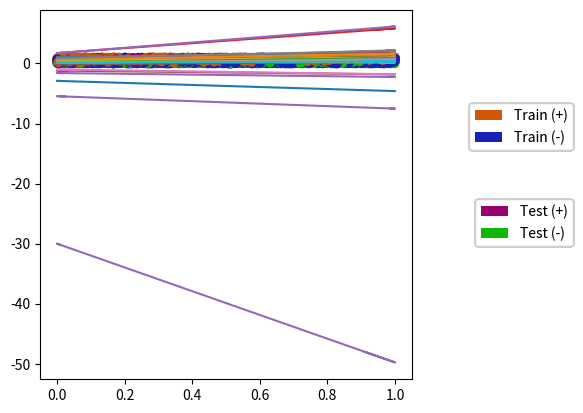

The matplotlib source for this figure:
#!/usr/bin/env python3
# -*- coding: utf-8 -*-
"""
Created on Sat Mar 25 20:30:52 2023

[redacted]
"""
import numpy as np
import matplotlib.patches as mpatches
import matplotlib.pyplot as plt


class Perceptron(object):

    def __init__(self):
        self.purpose = "To correctly classify data!"
        self.purpose_sub = "To serve my master."
        self.fig = plt.figure(figsize=plt.figaspect(1))
        self.ax = self.fig.add_subplot(111)
        

        print("I AM PERCEPTRON.\nREADY TO CLASSIFY DATA!\n")

#                           PLOTTING FUNCTIONS
# ----------------------------------------------------------------------------

    def plotline(self, th, th0, x_min, x_max):
        if th[0][0] == 0:
            line = np.array([list(range(-5, 6, 2)), [th[1][0]] * 6])
            print(line)
        elif th[1][0] == 0:
            line = np.array([[th[0][0]] * 6, list(range(-5, 6, 2))])
        else:
            m = - th[0][0] / th[1][0]
            b = - th0 / th[1][0]

            line = np.array([[x_min, m * x_min + b], [0, b], [1, b+m],
                             [x_max, m * x_max + b]]).transpose()
        self.ax.plot(line[0, :], line[1, :])
        return True


    def plotConfig(self):
        train_patch1 = mpatches.Circle((0, 0), 1, facecolor='#1821b5',
                                      label='Train (-)')
        train_patch2 = mpatches.Circle((0, 0), 1, facecolor='#d05703',
                                       label='Train (+)')
        test_patch1 = mpatches.Circle((0, 0), 1, facecolor='#0db902',
                                      label='Test (-)')
        test_patch2 = mpatches.Circle((0, 0), 1, facecolor='#990170',
                                      label='Test (+)')
        percy.fig.legend(handles=[train_patch2, train_patch1],
                        bbox_to_anchor=(1.25, .7), loc='outside upper right')
        percy.fig.legend(handles=[test_patch2, test_patch1],
                        bbox_to_anchor=(1.25, .5), loc='outside upper right')


#                            UTILITY FUNCTIONS:
# -----------------------------------------------------------------------------

    # returns column vector of zeroes, length k, xth row value is 1
    def one_hot(self, x, k):
        return np.array([[0] if (x - 1) != i else [1] for i in range(k)])

    def identity(self, a, n):
        identity = np.array([[0 for i in range(n)] for i in range(n)])
        for i in range(n):
            for j in range(n):
                if i == j:
                    identity[i][j] = a
        return identity

    # Normalized, signed distance to the hyperplane.
    def distance(self, th, th0, x):
        if not th.any():
            return 0
        return (th.T @ x + th0) / (th.T @ th)**.5

    # create an array of colour values to visualize the labels
    def colour(self, labels, palette=1):
        if palette == 1:
            c1 = '#1821b5'
            c2 = '#d05703'
        else:
            c1 = '#0db902'
            c2 = '#990170'
        n = len(labels[0, :])
        colours = np.array([c1 for i in range(n)])
        for i in range(n):
            if labels[0][i] <= 0:
                colours[i] = c1
            else:
                colours[i] = c2
        return colours

#                           DATA GENERATION
# -----------------------------------------------------------------------------

    def generate_linsep(self, dim, n):
        data = np.random.rand(dim, n)
        labels = self.assignlinear(data)
        D = np.concatenate((data, labels))
        return data, labels

    # this function defines a linear correlation in the dataset
    def assignlinear(self, data):
        n = len(data[0])
        dx = max(data[0, :]) - min(data[0, :])
        dy = max(data[1, :]) - min(data[1, :])
        m = np.random.rand()
        b = np.random.rand()
        labels = np.array([[0 for i in range(n)]])

        for i in range(n):
            # if data[0][i] >= dx*0.3 and data[1][i] >= dy*0.6:
            # if (data[0][i]**2 + data[1][i]**2)**0.5 <= 7:
            if data[1][i] >= (m * data[0][i] + b):
                labels[0][i] = 1
            else:
                labels[0][i] = -1

        return labels

    # Splits the data at the specified breakpoint and shuffles the entries
    def data_split(self, data, labels, q=0.8):
        n = len(data[0, :])
        brk = int(q * n)

        d1 = np.array([[0.for i in range(brk)] for i in range(len(data))])
        d2 = np.array([[0. for i in range(n - brk)] for i in range(len(data))])

        l1 = np.array([[0. for i in range(brk)]])
        l2 = np.array([[0. for i in range(n - brk)]])

        args1 = np.array([range(brk)])[0]
        np.random.shuffle(args1.T)
        args2 = np.array([range(brk, n)])[0]
        np.random.shuffle(args2.T)

        for i in range(n):

            if i < brk:
                d1[:, i] = data[:, args1[i]]
                l1[0][i] = labels[0][args1[i]]
            else:
                d2[:, i - brk] = data[:, args2[i - brk]]
                l2[:, i - brk] = labels[0][args2[i - brk]]

        return d1, l1, d2, l2
    """
                                EXISTING DATASETS
    data = np.array([[2, 3, 9, 12],
                  [5, 1, 6, 5]])
    labels = np.array([[1, -1, 1, -1]])

    data = np.array([[2, 3, 9, 12],
                  [5, 2, 6, 5]])
    labels = np.array([[1, -1, 1, -1]])

    data = np.array([[1, 1, 2, 2],
                     [1, 2, 1, 2]])
    labels = np.array([[-1, 1, 1, -1]])

    data = np.array([[-3, 2], [-1, 1], [-1, -1], [2, 2],[1, -1]]).transpose()
    labels = np.array([[1, -1, -1, -1, -1]])

    data = np.array([[1,  2], [1,  3], [2,  1], [1, -1], [2, -1]]).transpose()
    labels = np.array([[-1, -1, 1, 1, 1]])

    data = np.array([[1, -1], [0, 1], [-1.5, -1]]).transpose()
    labels = np.array([1, -1, 1])

    data = np.array([[1, -1], [0, 1], [-10, -1]]).transpose()
    labels = np.array([1, -1, 1])

    data = np.array([[-1, 1], [1, -1], [1, 1], [2, 2]]).transpose()
    labels = np.array([1, 1, -1, -1])
    """

#                           CLASSIFICATION
# -----------------------------------------------------------------------------
    def averaged_perceptron(self, data, labels, max_epochs):
        gamma = None
        errors = 0
        th = np.array([[0] for i in range(len(data[:, 0]))])
        th0 = 0
        thetas = th
        offsets = th0
        count = 0
        exists_conflict = True

        while (exists_conflict):
            exists_conflict = False

            for i in range(len(data[0, :])):
                count += 1
                dist = self.distance(th, th0, data[:, i])
                if gamma is None or dist < gamma:
                    gamma = labels[0][i] * dist
                if dist * labels[0][i] <= 0:
                    exists_conflict = True
                    errors += 1
                    th = np.add(th.T, labels[0][i] * data[:, i]).T
                    th0 = th0 + labels[0][i]
                thetas = np.add(thetas, th)
                offsets += th0
            if errors > max_epochs:
                exists_conflict = False
                print("Ceiling hit => No solution found")

        return thetas / count, offsets / count, gamma, errors

    def perceptron(self, data, labels, max_epochs):
        gamma = None
        errors = 0
        th = np.array([[0] for i in range(len(data[:, 0]))])
        th0 = 0
        exists_conflict = True

        while (exists_conflict):
            exists_conflict = False

            for i in range(len(data[0, :])):
                dist = self.distance(th, th0, data[:, i])
                if gamma is None or dist < gamma:
                    gamma = labels[0][i] * dist
                if dist * labels[0][i] <= 0:
                    exists_conflict = True
                    errors += 1
                    th = np.add(th.T, labels[0][i] * data[:, i]).T
                    th0 = th0 + labels[0][i]
            if errors > max_epochs:
                exists_conflict = False
                print("Ceiling hit => No solution found")

        return th, th0, gamma, errors

    def train(self, learning_alg, data, labels, verbose=False):
        th, th0, gamma, errors = learning_alg(data, labels, 100000)
        if verbose:
            print("N_errs: ", errors, "gamma:¸ ", gamma, "\ntheta: ",
                  th, "\ntheta_0: ", th0)
        return th, th0

    def classify(self, data, th, th0):
        n = len(data[0, :])
        labels = np.array([[0 for i in range(n)]])
        for i in range(n):
            labels[0][i] = np.sign(self.distance(th, th0, data[:, i]))

        return labels

    # Returns the percent accuracy of the separator on the dataset.
    # Potential to return all distance calculations in an array
    def evaluate_classifier(self, th, th0, data, labels):
        dist = self.distance(th, th0, data[:, 0])[0][0]
        dists = np.array([[dist], [np.sign(dist) * labels[0][0]]])
        for i in range(1, len(data[0])):
            dist = self.distance(th, th0, data[:, i])[0][0]
            arr = np.array([[dist], [np.sign(dist) * labels[0][i]]])
            dists = np.concatenate((dists, arr), axis=1)

        score = np.sum(dists, axis=1)[1]
        return score / len(data[0, :])
    
    def eval_algorithm(self, learning_alg, epochs):
        score = 0
        for i in range(epochs):
            data, labels = percy.generate_linsep(2, 50)
            d_train, l_train, d_test, l_test = percy.data_split(data,
                                                                labels, q=0.8)
            colours1 = percy.colour(l_train, palette=1)
            colours2 = percy.colour(l_test, 2)

            percy.ax.scatter(d_train[0, :], d_train[1, :],
                             c=colours1, label="train")
            percy.ax.scatter(d_test[0, :], d_test[1, :],
                             c=colours2, label="test")
            percy.plotConfig()

            th, th0 = percy.train(learning_alg, d_train, l_train)
            percy.plotline(th, th0, min(data[0]), max(data[0]))
            score += percy.evaluate_classifier(th, th0, d_test, l_test)
        return score / epochs


class LRGD(Perceptron):
    def __init__(self):
        self.purpose = "Extract an optimal separator function from input data"
        self.sub_purpose = "Use linear regression to achieve gradient descent"


#                               EXECUTABLE
# ----------------------------------------------------------------------------

epochs = 30
percy = Perceptron()
evaluation = percy.eval_algorithm(percy.perceptron, epochs)
avg_eval = percy.eval_algorithm(percy.averaged_perceptron, epochs)
print("Accuracy over ", epochs, " iterations:")
print("Perceptron = ", evaluation, "\nAveraged Perceptron = ", avg_eval)
